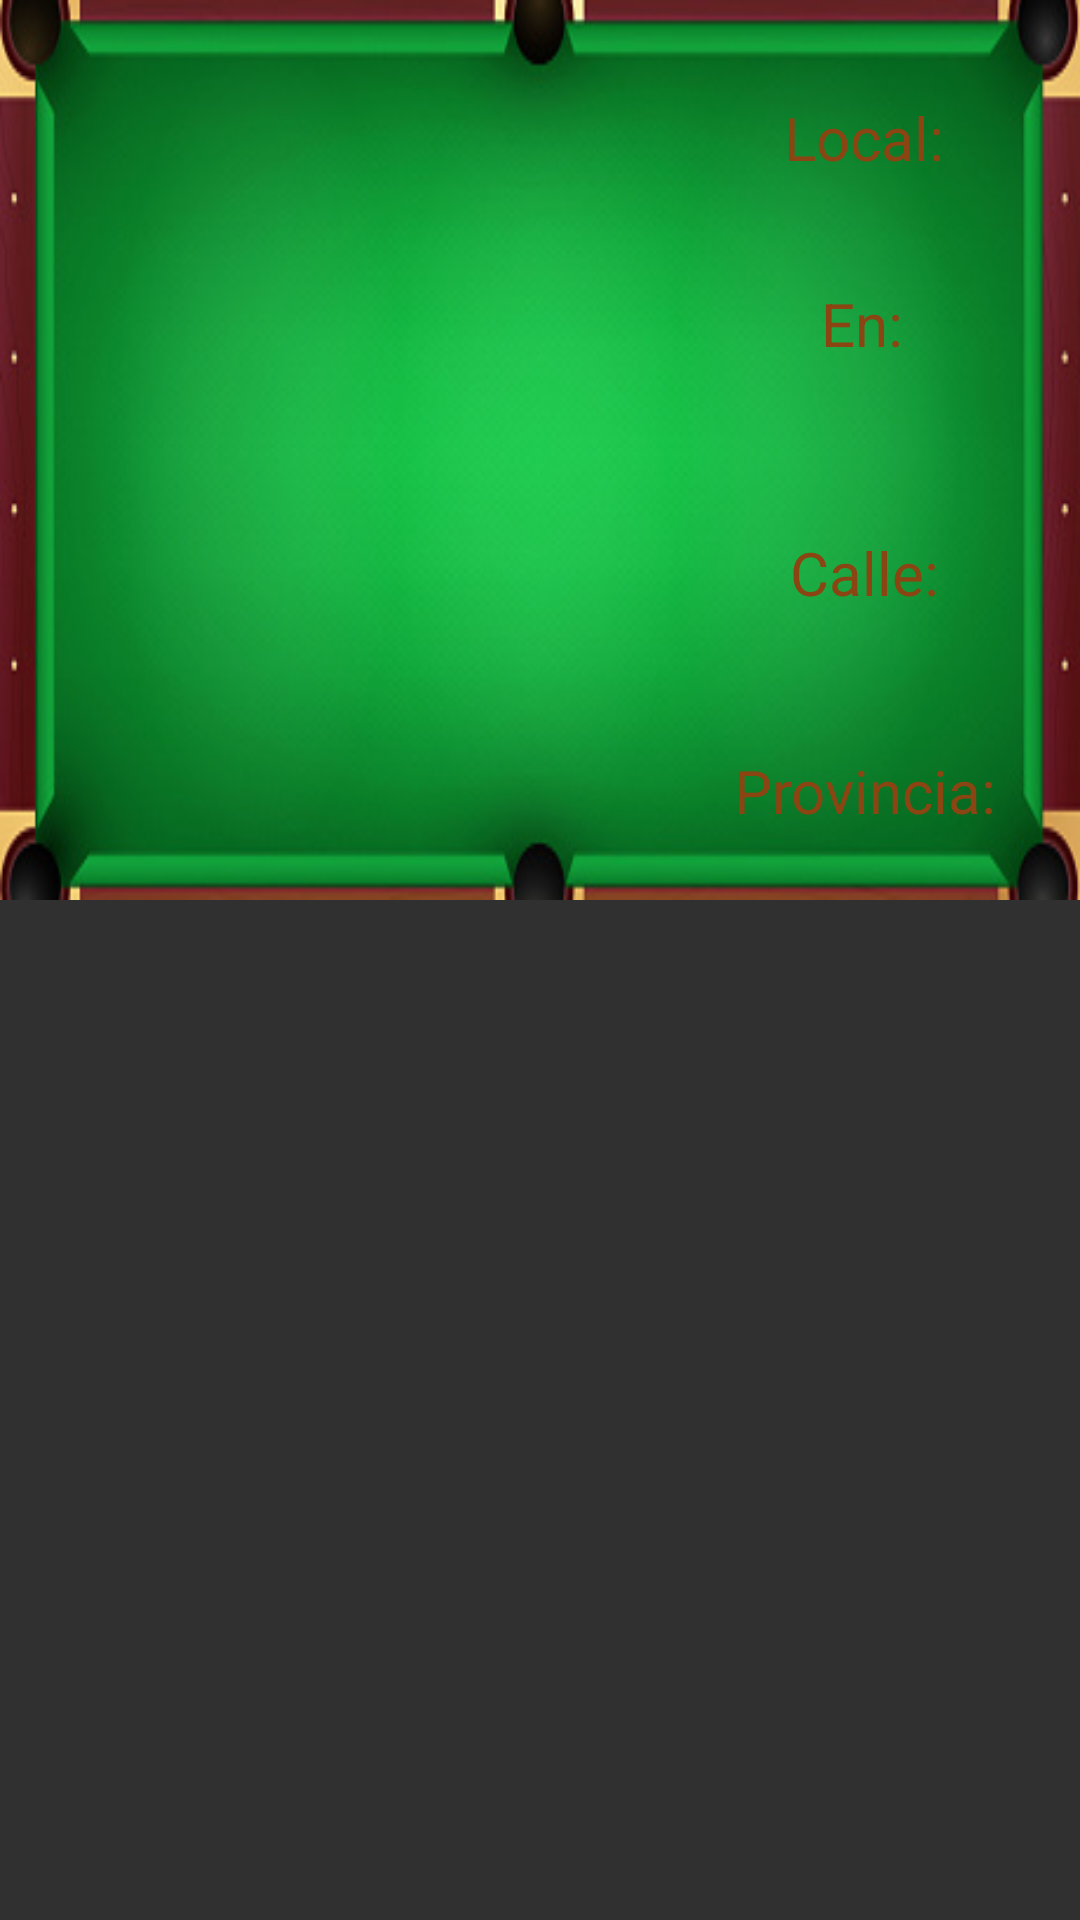

Android layout source for this screen:
<!-- AndroidManifest.xml: application theme Theme.AppCompat.NoActionBar -->
<!-- res/layout/view_mesas_item.xml -->
<?xml version="1.0" encoding="utf-8"?>
<androidx.constraintlayout.widget.ConstraintLayout xmlns:android="http://schemas.android.com/apk/res/android"
    xmlns:app="http://schemas.android.com/apk/res-auto"
    xmlns:tools="http://schemas.android.com/tools"
    android:id="@+id/pooltables"
    android:layout_width="match_parent"
    android:layout_height="match_parent"
    android:background="@drawable/buscar_mesa2"
    android:maxHeight="300dp">

    <TextView
        android:id="@+id/txSitio"
        android:layout_width="202dp"
        android:layout_height="60dp"
        android:layout_marginTop="16dp"
        android:gravity="center_horizontal|center_vertical"
        android:text="@string/local"
        android:textColor="@color/SaddleBrown"
        android:textSize="20sp"
        app:layout_constraintStart_toEndOf="@id/ivLocal"
        app:layout_constraintTop_toTopOf="parent"
        tools:ignore="TextContrastCheck" />

    <TextView
        android:id="@+id/txLocalidad"
        android:layout_width="201dp"
        android:layout_height="64dp"
        android:layout_marginBottom="48dp"
        android:gravity="center_horizontal|center_vertical"
        android:text="@string/en"
        android:textColor="@color/SaddleBrown"
        android:textSize="20sp"
        app:layout_constraintBottom_toBottomOf="@+id/ivLocal"
        app:layout_constraintStart_toEndOf="@id/ivLocal"
        tools:ignore="TextContrastCheck" />

    <TextView
        android:id="@+id/txDireccion"
        android:layout_width="202dp"
        android:layout_height="102dp"
        android:gravity="center_horizontal|center_vertical"
        android:text="@string/calle"
        android:textColor="@color/SaddleBrown"
        android:textSize="20sp"
        app:layout_constraintStart_toEndOf="@id/ivLocal"
        app:layout_constraintTop_toBottomOf="@id/txLocalidad" />

    <TextView
        android:id="@+id/txProvincia"
        android:layout_width="202dp"
        android:layout_height="43dp"
        android:gravity="center_horizontal|center_vertical"
        android:text="@string/provinciadospuntos"
        android:textColor="@color/SaddleBrown"
        android:textSize="20sp"
        app:layout_constraintStart_toStartOf="@+id/txDireccion"
        app:layout_constraintTop_toBottomOf="@+id/txDireccion"
        tools:ignore="TextContrastCheck" />

    <ImageView
        android:id="@+id/ivLocal"
        android:layout_width="163dp"
        android:layout_height="172dp"
        android:layout_marginStart="24dp"
        android:layout_marginTop="16dp"
        android:contentDescription="@string/imagenlocal"
        app:layout_constraintStart_toStartOf="parent"
        app:layout_constraintTop_toTopOf="parent"
        tools:ignore="ImageContrastCheck" />
</androidx.constraintlayout.widget.ConstraintLayout>
<!-- resources referenced by this layout -->
<resources>
  <color name="SaddleBrown">#8B4513</color>
  <!-- drawable buscar_mesa2: png bitmap (drawable, 92529 bytes) -->
  <string name="calle">Calle:</string>
  <string name="en">En:</string>
  <string name="imagenlocal">imagenLocal</string>
  <string name="local">Local:</string>
  <string name="provinciadospuntos">Provincia:</string>
</resources>
